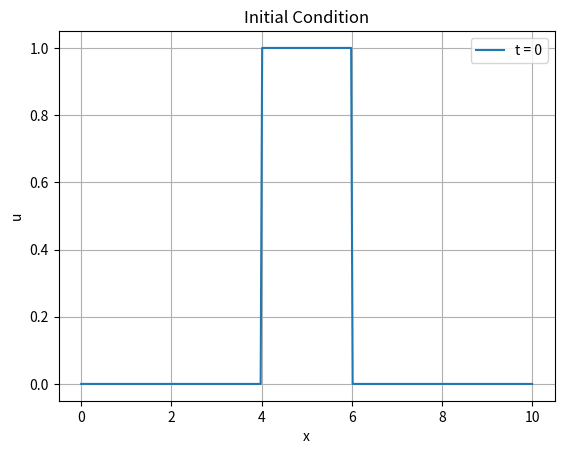
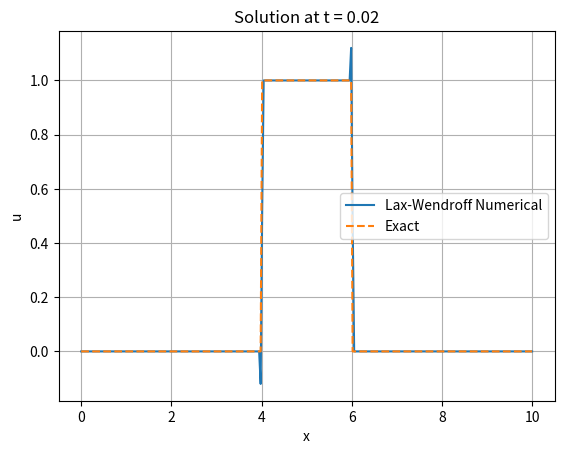
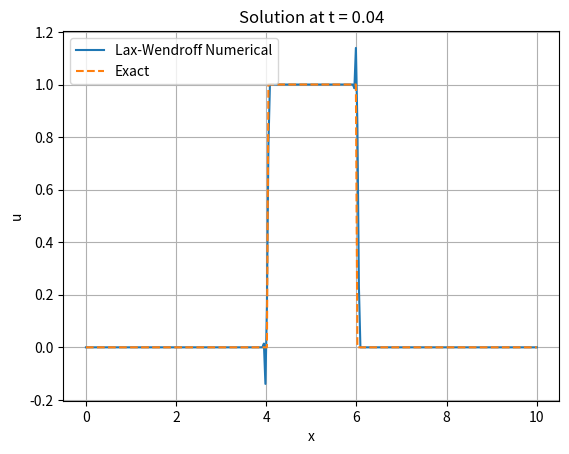
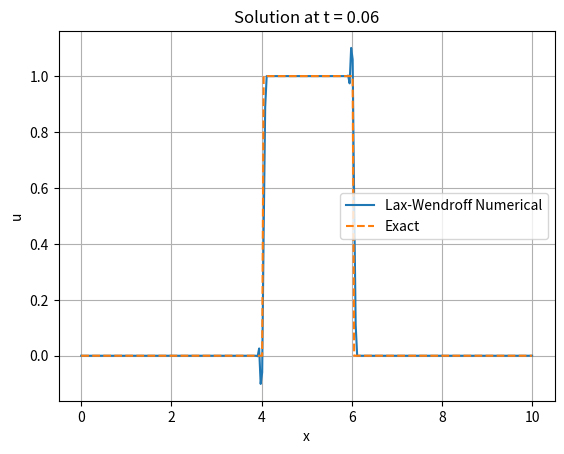
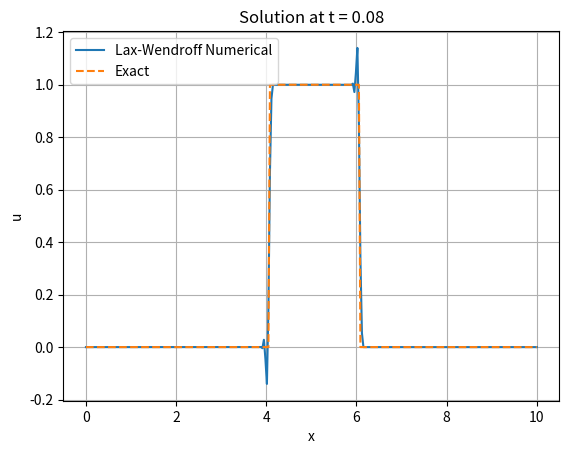
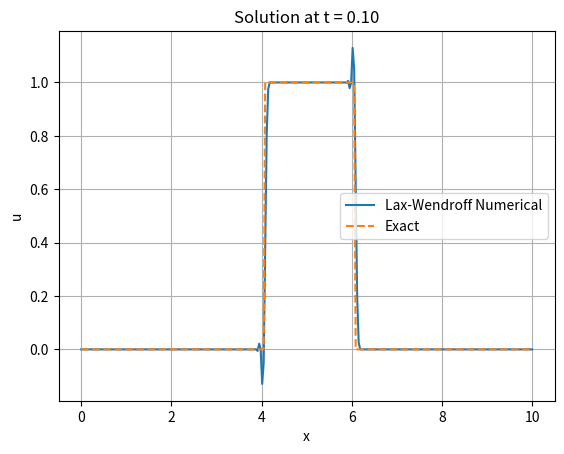
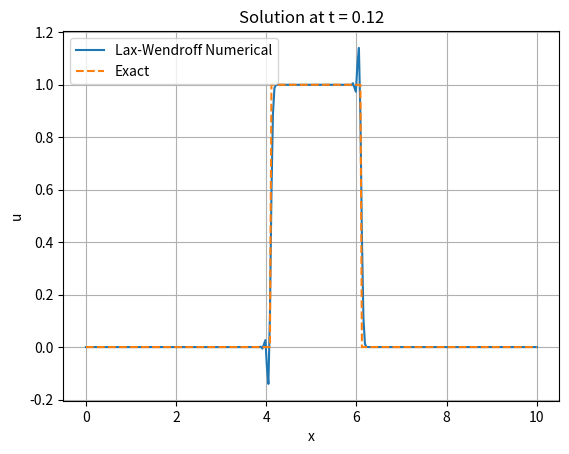
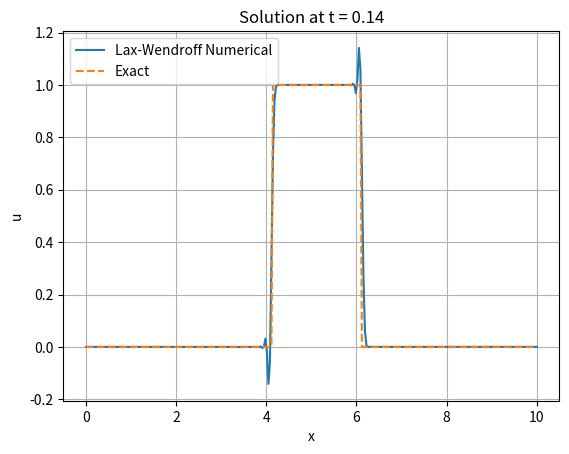
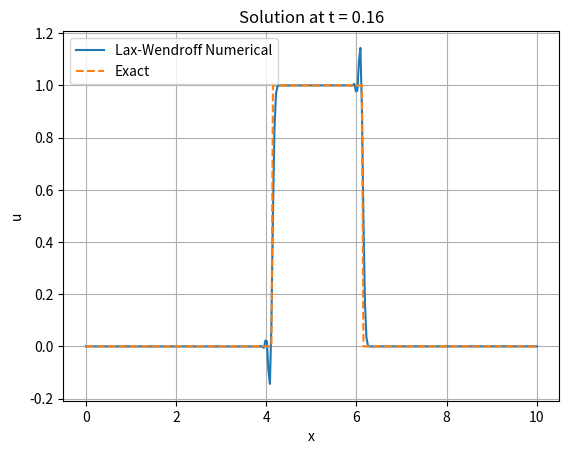
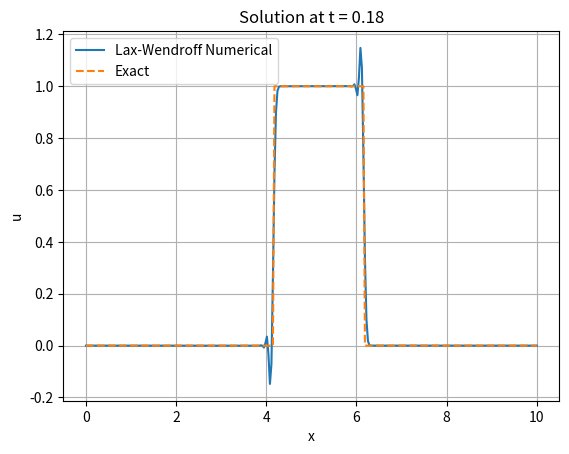
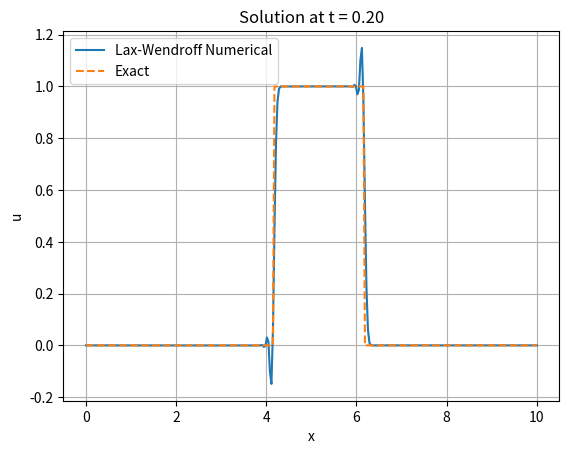
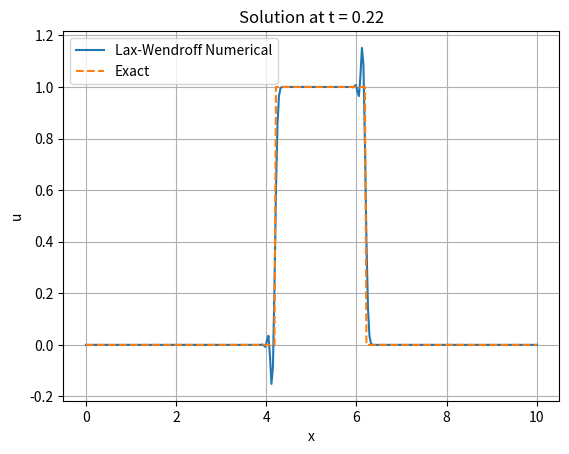
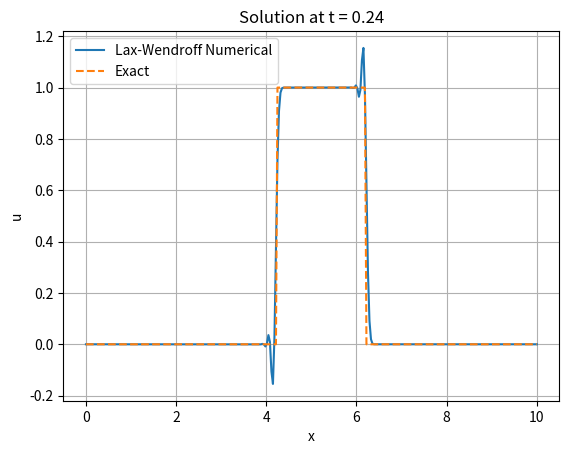
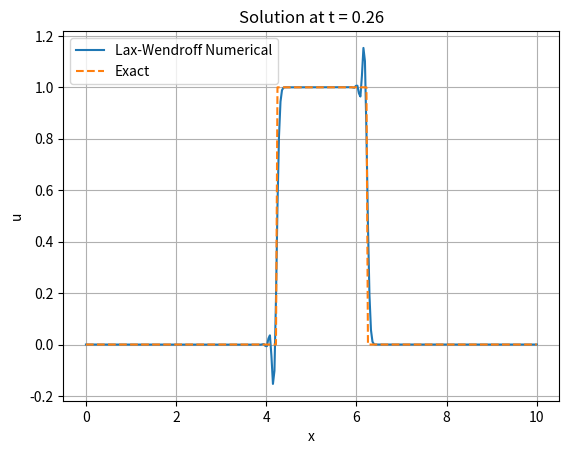
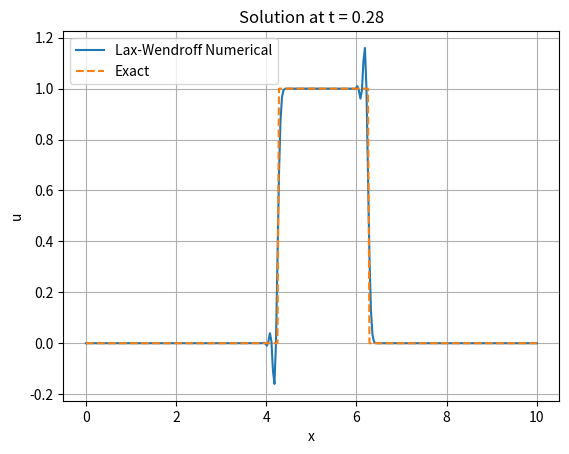
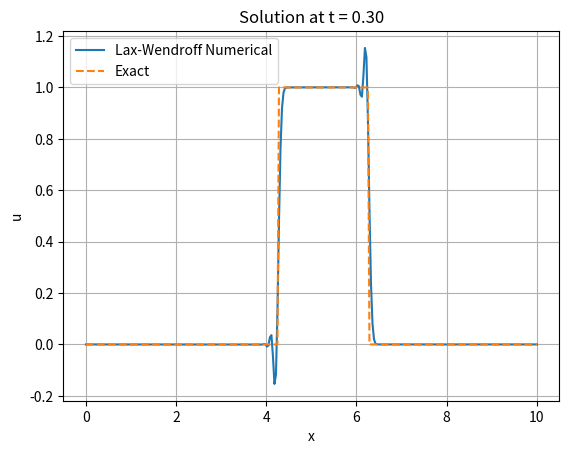

These figures' Python source, in order:
import numpy as np
import matplotlib.pyplot as plt

# Parameters
L = 10.0  # Length of the domain
Nx = 300  # Number of spatial points
T = 2.0   # Total simulation time
Nt = 100  # Number of time steps
dt = T / Nt  # Time step size
dx = L / Nx  # Spatial step size
c = 1.0    # Advection speed

# Initial condition
def initial_condition(x):
    return np.where(np.logical_and(x >= 4.0, x <= 6.0), 1.0, 0.0)

# Exact solution
def exact_solution(x, t):
    return initial_condition(x - c * t)

# Spatial grid
x = np.linspace(0, L, Nx)
u = initial_condition(x)

# Plot initial condition
plt.plot(x, u, label='t = 0')
plt.xlabel('x')
plt.ylabel('u')
plt.title('Initial Condition')
plt.grid(True)
plt.legend()
plt.show()

# Time stepping and plotting
t = 0
while t < T:
    u_new = np.zeros_like(u)
    for i in range(1, Nx - 1):
        u_new[i] = u[i] - 0.5 * c * (dt / dx) * (u[i+1] - u[i-1]) + 0.5 * (c * dt / dx)**2 * (u[i+1] - 2 * u[i] + u[i-1])
    u_new[0] = u[0] - 0.5 * c * (dt / dx) * (u[1] - u[-1]) + 0.5 * (c * dt / dx)**2 * (u[1] - 2 * u[0] + u[-1])
    u_new[-1] = u_new[0]  # Periodic boundary condition
    u = u_new.copy()
    
    # Exact solution
    u_exact = exact_solution(x, t)
    
    t += dt
    plt.plot(x, u, label='Lax-Wendroff Numerical')
    plt.plot(x, u_exact, label='Exact', linestyle='--')
    plt.xlabel('x')
    plt.ylabel('u')
    plt.title(f'Solution at t = {t:.2f}')
    plt.grid(True)
    plt.legend()
    plt.pause(0.1)  # Pause to see the plot
    plt.clf()
